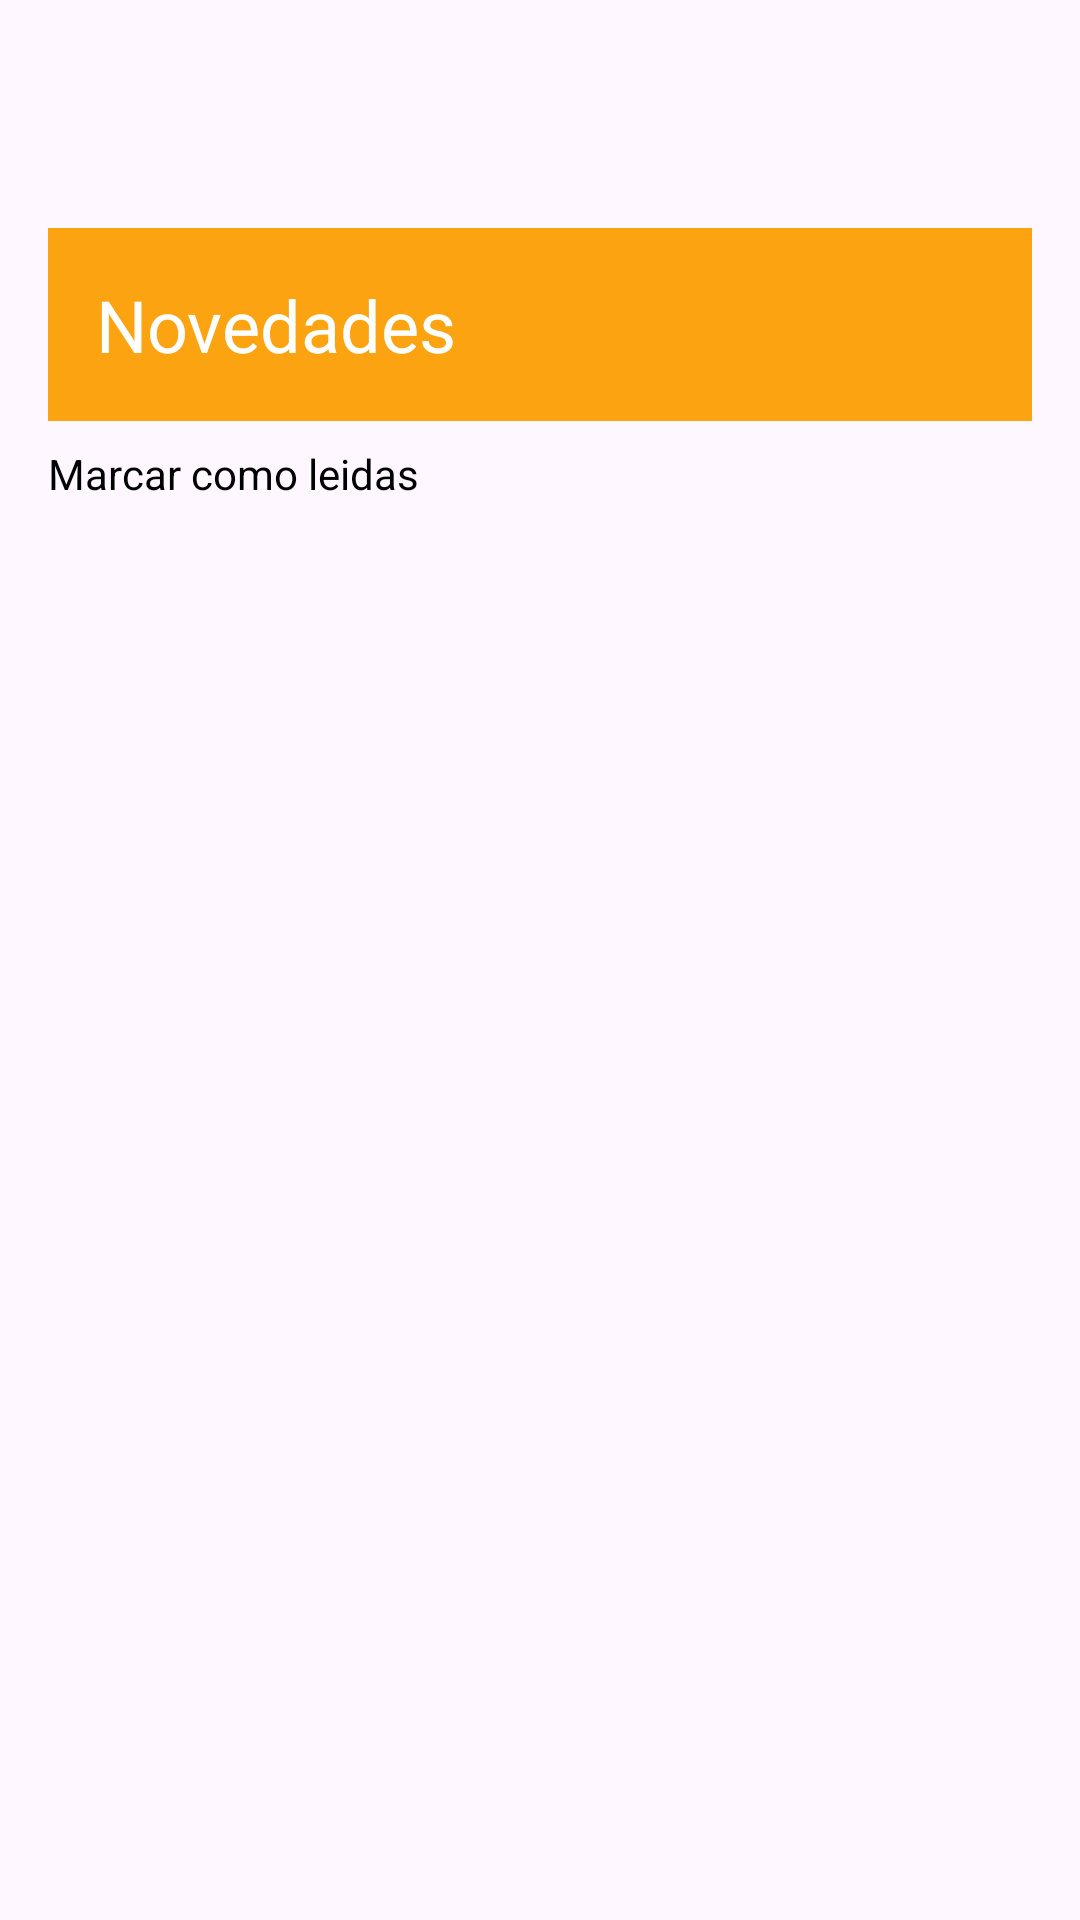

Reconstruct the res/layout file that produces this screen, plus the resources it refers to.
<!-- AndroidManifest.xml: application theme Theme.Inicio11 -->
<!-- res/layout/fragment_notificacion.xml -->
<?xml version="1.0" encoding="utf-8"?>
<RelativeLayout xmlns:android="http://schemas.android.com/apk/res/android"
    xmlns:tools="http://schemas.android.com/tools"
    android:layout_width="match_parent"
    android:layout_height="match_parent"
    tools:context="com.aaa.inicio11.NotificacionFragment">


<LinearLayout
        android:layout_marginTop="60dp"
        android:id="@+id/container"
        android:layout_width="match_parent"
        android:layout_height="match_parent"
        android:orientation="vertical"
        android:padding="16dp">

        <RelativeLayout
            android:layout_width="match_parent"
            android:layout_height="wrap_content"
            android:padding="16dp"
            android:background="@color/ColorBoton">

            <TextView
                android:id="@+id/notificationHeader"
                android:layout_width="wrap_content"
                android:layout_height="wrap_content"
                android:text="Novedades"
                android:textSize="24sp"
                android:textColor="@android:color/white" />

            <TextView
                android:id="@+id/num_of_notif"
                android:layout_width="wrap_content"
                android:layout_height="wrap_content"
                android:layout_alignParentEnd="true"
                android:textSize="16sp"
                android:textColor="@android:color/white" />
        </RelativeLayout>

        <TextView
            android:id="@+id/mark_as_read"
            android:layout_width="wrap_content"
            android:layout_height="wrap_content"
            android:layout_marginTop="8dp"
            android:text="Marcar como leidas"
            android:textColor="@color/ColorNegro" />

        <androidx.recyclerview.widget.RecyclerView
            android:id="@+id/recycler_view"
            android:layout_width="match_parent"
            android:layout_height="match_parent"
            android:layout_marginTop="16dp"
            />
    </LinearLayout>

</RelativeLayout>
<!-- resources referenced by this layout -->
<resources>
  <color name="ColorBoton">#FCA311</color>
  <color name="ColorNegro">#FF000000</color>
  <style name="Theme.Inicio11" parent="Base.Theme.Inicio11" />
  <style name="Base.Theme.Inicio11" parent="Theme.Material3.DayNight.NoActionBar">
      </style>
</resources>
